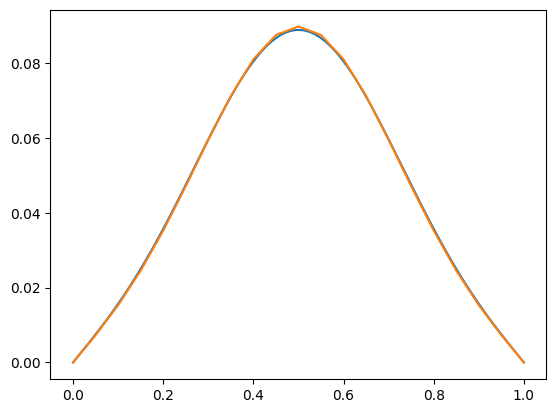

Data behind this chart, as committed beside it:
x, u
0, 0
0.05, 0.007296
0.1, 0.01529
0.15, 0.02453
0.2, 0.0352
0.25, 0.04709
0.3, 0.05947
0.35, 0.07122
0.4, 0.08099
0.45, 0.08748
0.5, 0.08976
0.55, 0.08748
0.6, 0.08099
0.65, 0.07122
0.7, 0.05947
0.75, 0.04709
0.8, 0.0352
0.85, 0.02453
0.9, 0.01529
0.95, 0.007296
1, 0
